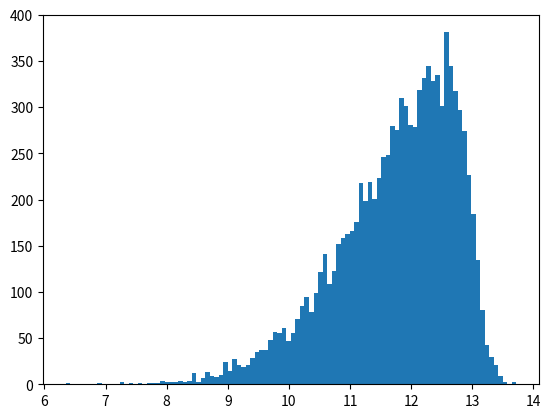

The matplotlib source for this figure:
import matplotlib.pyplot as plt
import random, math

def BoxMullerTransform():
    u0 = 0
    u1 = 0

    # Generate random u0 and u1 from the set { x | 0 < x < 1 }.
    while (u0 == 0): u0 = random.random()
    while (u1 == 0): u1 = random.random()

    # Calculate a magnitude.
    magnitude = math.sqrt(-2.0 * math.log(u0))

    # Calculate a theta.
    theta = 2.0 * math.pi * u1

    return (magnitude * math.cos(theta), magnitude * math.sin(theta))

def RandomNormalSkewed(mean, sd, skew=0):
    u0, u1 = BoxMullerTransform()

    # If skew is 0, we don't need to account for skew.
    if (skew == 0):
        return mean + sd * u0

    # If skew isn't 0, calculate the correlation coefficient (coeff).
    coeff = skew / math.sqrt(1 + skew ** 2)

    # Use coeff to get a correlated pair of random numbers.
    u1 = coeff * u0 + math.sqrt(1 - coeff ** 2) * u1

    # Return the skewed, normally distributed, random number.
    return mean + sd * (u1 if u0 >= 0 else -u1)

def RandomNormalSkewedBound(mean, sd, minimum, maximum, skew=0):
    # Generate a skewed, normally distributed, random number.
    r = RandomNormalSkewed(mean, sd, skew)

    # If the generated number is out of bounds, generate a new one.
    if (r < minimum or r > maximum):
        return RandomNormalSkewedBound(mean, sd, minimum, maximum, skew)

    # Return the number if within the bounds.
    return r

def RandomNormalSkewedSimplified(mean, minimum, maximum):
    # Calculate the median value between minimum and maximum.
    median = (maximum + minimum) / 2

    # Calculate the offset of the mean from the median.
    offset = median - mean

    # Calculate the SD by dividing the range by 2pi.
    # From my experiments, this gives a very good SD that gives samples covering the entire range
    # but results in only ~0.1 being outside the bounds.
    sd = (maximum - minimum) / (2 * math.pi)

    # I derived this from the Fisher-Pearson coefficient of skewness.
    skew = math.pow(offset, 3) / math.pow(sd,3)

    # Generate and return a random number using the above calculations to estimate reasonable SD
    # and skew values.
    return RandomNormalSkewedBound(mean, sd, minimum, maximum, skew)

def Experiment(minimum, maximum, mean):
    # Get 10000 data samples.
    data = [RandomNormalSkewedSimplified(mean, minimum, maximum) for i in range(10000)]

    # Plot the samples on the histogram with 100 bins.
    plt.hist(data, 100)

    # Show the histogram.
    plt.show()

# Only run the experiment if this is the main script.
if __name__ == "__main__":
    Experiment(5, 15, 13)
















